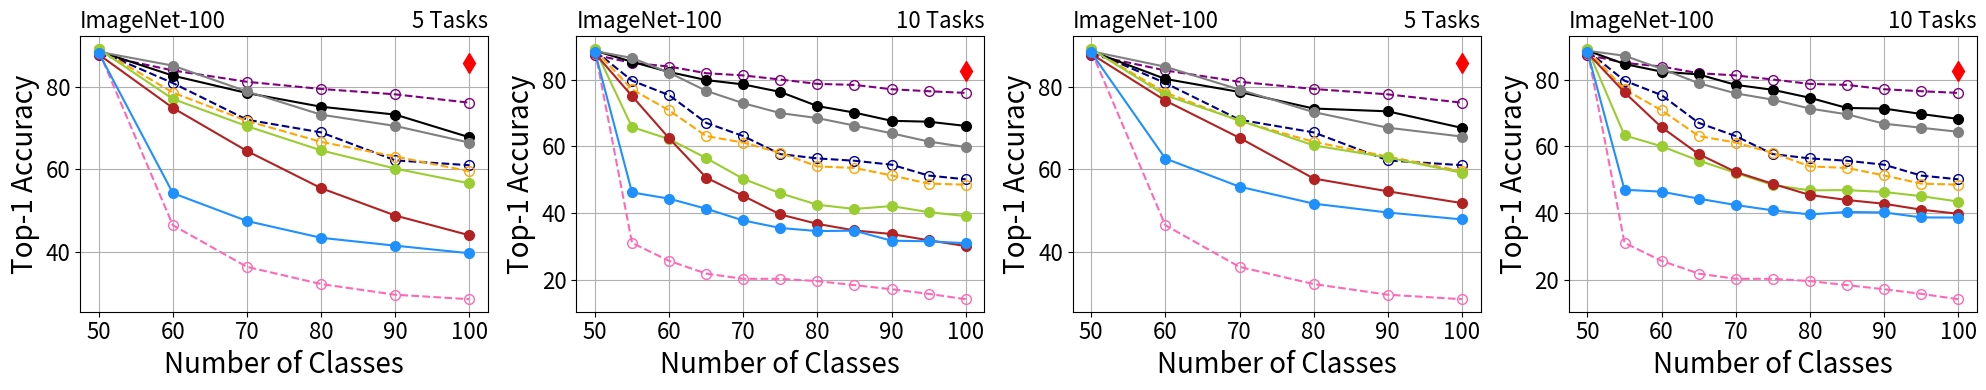

Write the Python code that produced this figure.
import matplotlib.pyplot as plt

# Example data
num_categories = [50, 60, 70, 80, 90, 100]
ipc = [87.82, 84, 81.24, 79.5, 78.19, 76.16]
podnet = [88.52, 85.17, 78.89, 73.25, 70.51, 66.46]
der = [88.68, 82.73, 78.51, 75.18, 73.27, 67.76]
ucir = [89.2, 77.07, 70.46, 64.58, 60.16, 56.56]
coil = [87.88, 74.9, 64.43, 55.4, 48.76, 43.96]
icarl = [88.32, 54.2, 47.43, 43.35, 41.44, 39.6]
lwf = [88.76, 46.4, 36.29, 32.12, 29.53, 28.44]
ssre = [88.72, 80.93, 72.03, 68.95, 62.15, 60.98]
pa2s = [89.24, 78.63, 71.74, 66.65, 63.08, 59.52]

# Plot the results
fig, axs = plt.subplots(nrows=1, ncols=4, figsize=(8/0.8*2, 4))
l,=axs[0].plot([100], [85.8], label='JointCNN', marker='d', markersize=10, color='red')
l0,=axs[0].plot(num_categories, ipc, label='IPC-BYOL', linestyle='--', marker='o', markersize=7,  color='purple',markerfacecolor='none', markeredgewidth=1)
l1,=axs[0].plot(num_categories, ssre, label='SSRE', linestyle='--', marker='o', markersize=7,  color='darkblue',markerfacecolor='none', markeredgewidth=1)
l2,=axs[0].plot(num_categories, pa2s, label='PASS', linestyle='--', marker='o', markersize=7,  color='orange',markerfacecolor='none', markeredgewidth=1)
l3,=axs[0].plot(num_categories, lwf, label='LwF', linestyle='--', marker='o', markersize=7,  color='hotpink',markerfacecolor='none', markeredgewidth=1)
l4,=axs[0].plot(num_categories, der, label='DER', marker='o', markersize=7, color='black')
l5,=axs[0].plot(num_categories, podnet, label='PODNet', marker='o', markersize=7, color='gray')
l6,=axs[0].plot(num_categories, ucir, label='UCIR', marker='o', markersize=7, color='yellowgreen')
l7,=axs[0].plot(num_categories, coil, label='COIL', marker='o', markersize=7, color='firebrick')
l8,=axs[0].plot(num_categories, icarl, label='iCaRL', marker='o', markersize=7, color='dodgerblue')



axs[0].set_xlabel('Number of Classes',fontsize=20)
axs[0].set_ylabel('Top-1 Accuracy',fontsize=20)
axs[0].set_title('ImageNet-100',loc="left",fontsize=16)
axs[0].set_title('5 Tasks',loc="right",fontsize=16)
axs[0].grid(True)
axs[0].tick_params(labelsize=16)


num_categories = [50, 55, 60, 65, 70, 75, 80, 85, 90, 95, 100]
ipc = [87.4, 85, 83.9, 81.9, 81.24, 80.01, 78.7, 78.4, 77.1, 76.5, 76]
podnet = [88.52, 86.47, 82.07, 76.62, 72.91, 69.95, 68.45, 66.21, 63.89, 61.43, 59.76]
der = [88.68, 85.31, 82.27, 79.85, 78.54, 76.29, 72.05, 70.09, 67.64, 67.37, 66.1]
ucir = [89.2, 65.75, 62.17, 56.46, 50.26, 45.92, 42.48, 41.22, 42.09, 40.27, 39.08]
coil = [87.88, 75.05, 62.4, 50.62, 45.14, 39.57, 36.75, 34.79, 33.71, 31.84, 30.1]
icarl = [ 88.32, 46.18, 44.3, 41.29, 37.77, 35.52, 34.6, 34.71, 31.71, 31.54, 30.94]
lwf = [ 88.76, 31.05, 25.67, 21.85, 20.29, 20.29, 19.6, 18.4, 17.16, 15.79, 14.18]
ssre = [88.62, 79.66, 75.33, 67.02, 63.06, 57.66, 56.37, 55.67, 54.49, 51.23, 50.11]
pa2s = [88.88, 77.05454545, 70.76666667, 63.07692308, 61.11428571, 58, 53.975, 53.50588235, 51.26666667, 48.82105263, 48.5]

axs[1].plot([100], [82.7], label='JointCNN', marker='d', markersize=10, color='red')
axs[1].plot(num_categories, ipc, label='IPC-BYOL', linestyle='--', marker='o', markersize=7, color='purple',markerfacecolor='none', markeredgewidth=1)
axs[1].plot(num_categories, ssre, label='SSRE', linestyle='--', marker='o', markersize=7, color='darkblue',markerfacecolor='none', markeredgewidth=1)
axs[1].plot(num_categories, pa2s, label='PASS', linestyle='--', marker='o', markersize=7, color='orange',markerfacecolor='none', markeredgewidth=1)
axs[1].plot(num_categories, lwf, label='LwF', linestyle='--', marker='o', markersize=7, color='hotpink',markerfacecolor='none', markeredgewidth=1)

axs[1].plot(num_categories, der, label='DER', marker='o', markersize=7,color='black')
axs[1].plot(num_categories, podnet, label='PODNet', marker='o', markersize=7,color='gray')
axs[1].plot(num_categories, ucir, label='UCIR', marker='o', markersize=7,color='yellowgreen')
axs[1].plot(num_categories, coil, label='COIL', marker='o', markersize=7,color='firebrick')
axs[1].plot(num_categories, icarl, label='iCaRL', marker='o', markersize=7,color='dodgerblue')


axs[1].set_xlabel('Number of Classes',fontsize=20)
axs[1].set_ylabel('Top-1 Accuracy',fontsize=20)
axs[1].set_title('ImageNet-100',loc="left",fontsize=16)
axs[1].set_title('10 Tasks',loc="right",fontsize=16)

axs[1].grid(True)
axs[1].tick_params(labelsize=16)



num_categories = [50, 60, 70, 80, 90, 100]
ipc = [87.82, 84, 81.24, 79.5, 78.19, 76.16]
podnet = [88.64, 84.9, 79.34, 73.88, 70.09, 67.94]
der = [ 88.68, 81.93, 78.77, 74.75, 74.07, 70.04]
ucir = [89.2, 77.97, 71.86, 65.8, 62.87, 59.14]
coil = [88, 76.67, 67.63, 57.75, 54.64, 51.78]
icarl = [88.36, 62.6, 55.77, 51.65, 49.49, 47.82]
lwf = [88.76, 46.4, 36.29, 32.12, 29.53, 28.44]
ssre = [ 88.72, 80.93, 72.03, 68.95, 62.15, 60.98]
pa2s = [89.24, 78.63, 71.74, 66.65, 63.08, 59.52]








axs[2].plot([100], [85.8], label='JointCNN', marker='d', markersize=10, color='red')
axs[2].plot(num_categories, ipc, label='IPC-BYOL', linestyle='--', marker='o', markersize=7, color='purple',markerfacecolor='none', markeredgewidth=1)
axs[2].plot(num_categories, ssre, label='SSRE', linestyle='--', marker='o', markersize=7, color='darkblue',markerfacecolor='none', markeredgewidth=1)
axs[2].plot(num_categories, pa2s, label='PASS', linestyle='--', marker='o', markersize=7, color='orange',markerfacecolor='none', markeredgewidth=1)
axs[2].plot(num_categories, lwf, label='LwF', linestyle='--', marker='o', markersize=7, color='hotpink',markerfacecolor='none', markeredgewidth=1)
axs[2].plot(num_categories, der, label='DER', marker='o', markersize=7,color='black')
axs[2].plot(num_categories, podnet, label='PODNet', marker='o', markersize=7,color='gray')
axs[2].plot(num_categories, ucir, label='UCIR', marker='o', markersize=7,color='yellowgreen')
axs[2].plot(num_categories, coil, label='COIL', marker='o', markersize=7,color='firebrick')
axs[2].plot(num_categories, icarl, label='iCaRL', marker='o', markersize=7,color='dodgerblue')
axs[2].set_xlabel('Number of Classes',fontsize=20)
axs[2].set_ylabel('Top-1 Accuracy',fontsize=20)
axs[2].set_title('ImageNet-100',loc="left",fontsize=16)
axs[2].set_title('5 Tasks',loc="right",fontsize=16)
axs[2].grid(True)
axs[2].tick_params(labelsize=16)






num_categories = [50, 55, 60, 65, 70, 75, 80, 85, 90, 95, 100]
ipc = [87.4, 85, 83.9, 81.9, 81.24, 80.01, 78.7, 78.4, 77.1, 76.5, 76]
podnet = [88.64, 87.13, 83.23, 78.89, 75.86, 73.97, 71.3, 69.58, 66.78, 65.56, 64.34]
der = [88.68, 84.65, 82.37, 81.54, 78.4, 76.93, 74.53, 71.48, 71.31, 69.68, 68.2]
ucir = [89.2, 63.27, 60, 55.72, 52.03, 48.37, 46.8, 46.87, 46.31, 45.07, 43.44]
coil = [88, 76.15, 65.7, 57.66, 52.31, 48.75, 45.4, 43.91, 42.78, 41.01, 39.78]
icarl = [88.36, 46.98, 46.4, 44.31, 42.4, 40.8, 39.58, 40.33, 40.18, 38.69, 38.64]
lwf = [88.76, 31.05, 25.67, 21.85, 20.29, 20.29, 19.6, 18.4, 17.16, 15.79, 14.18]
ssre = [88.62, 79.66, 75.33, 67.02, 63.06, 57.66, 56.37, 55.67, 54.49, 51.23, 50.11]
pa2s = [88.88, 77.05454545, 70.76666667, 63.07692308, 61.11428571, 58, 53.975, 53.50588235, 51.26666667, 48.82105263, 48.5]

axs[3].plot([100], [82.7], label='JointCNN', marker='d', markersize=10, color='red')
axs[3].plot(num_categories, ipc, label='IPC-BYOL', linestyle='--', marker='o', markersize=7, color='purple',markerfacecolor='none', markeredgewidth=1)
axs[3].plot(num_categories, ssre, label='SSRE', linestyle='--', marker='o', markersize=7, color='darkblue',markerfacecolor='none', markeredgewidth=1)
axs[3].plot(num_categories, pa2s, label='PASS', linestyle='--', marker='o', markersize=7, color='orange',markerfacecolor='none', markeredgewidth=1)
axs[3].plot(num_categories, lwf, label='LwF', linestyle='--', marker='o', markersize=7, color='hotpink',markerfacecolor='none', markeredgewidth=1)
axs[3].plot(num_categories, der, label='DER', marker='o', markersize=7,color='black')
axs[3].plot(num_categories, podnet, label='PODNet', marker='o', markersize=7,color='gray')
axs[3].plot(num_categories, ucir, label='UCIR', marker='o', markersize=7,color='yellowgreen')
axs[3].plot(num_categories, coil, label='COIL', marker='o', markersize=7,color='firebrick')
axs[3].plot(num_categories, icarl, label='iCaRL', marker='o', markersize=7,color='dodgerblue')
axs[3].set_xlabel('Number of Classes',fontsize=20)
axs[3].set_ylabel('Top-1 Accuracy',fontsize=20)
axs[3].set_title('ImageNet-100',loc="left",fontsize=16)
axs[3].set_title('10 Tasks',loc="right",fontsize=16)
axs[3].grid(True)
axs[3].tick_params(labelsize=16)





# fig.legend(loc='upper center', bbox_to_anchor=(0.5, 1.1), ncol=9)
# fig.tight_layout()
# plt.legend(loc='upper center', bbox_to_anchor=(0.5, 1.2), ncol=5)
# legend=plt.figlegend(handles=[l0,l1,l2,l3,l4,l5,l6,l7,l8,l],loc='upper center', bbox_to_anchor=(0.5, 1.1), ncol=10,columnspacing=1.0,fontsize=12)
plt.tight_layout()
# fig.savefig('cifar100-all.pdf', bbox_extra_artists=(legend,), bbox_inches='tight')
fig.savefig('imagenet100-all-pretrain-new.pdf')

plt.show()
